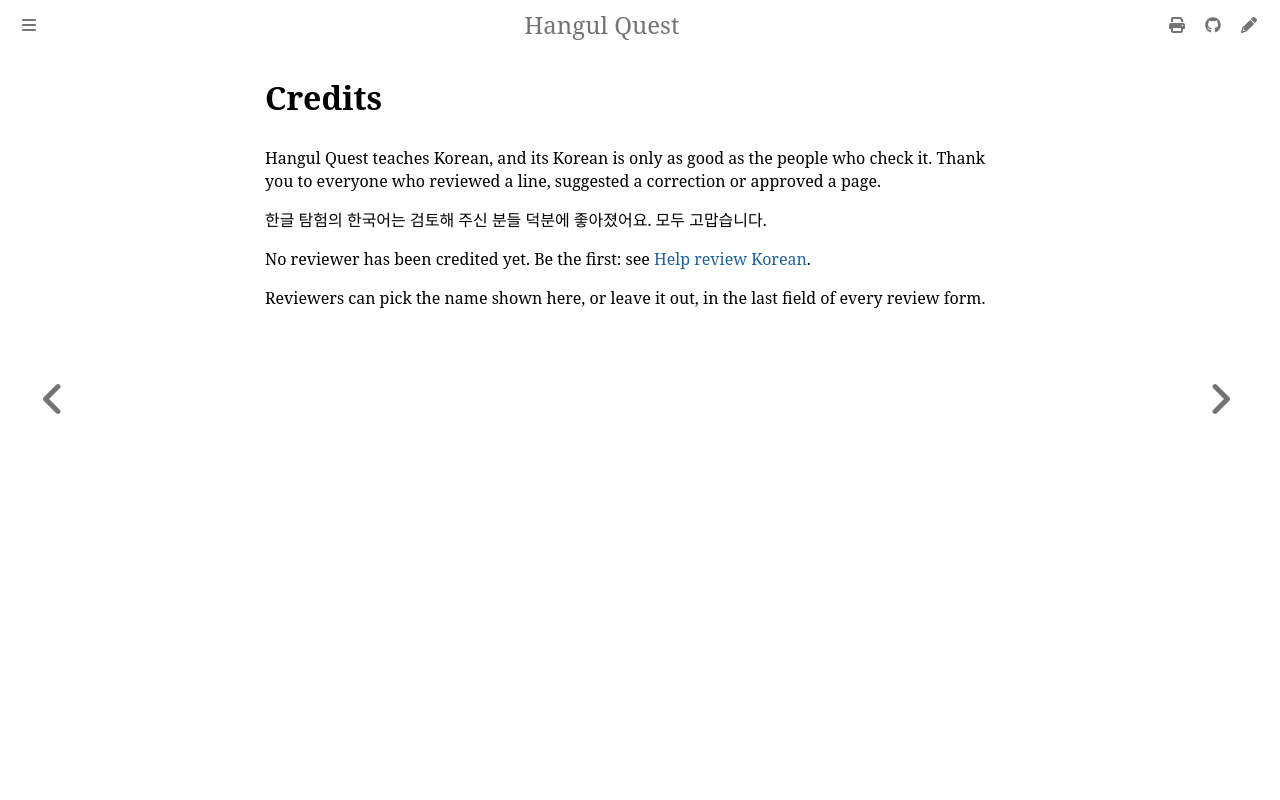

repository: leks2205/HangulQuest · page: credits.html · generator: mdbook

# Credits

Hangul Quest teaches Korean, and its Korean is only as good as the people who check it. Thank you to everyone who reviewed a line, suggested a correction or approved a page.

한글 탐험의 한국어는 검토해 주신 분들 덕분에 좋아졌어요. 모두 고맙습니다.

No reviewer has been credited yet. Be the first: see [Help review Korean](help-review.md).

Reviewers can pick the name shown here, or leave it out, in the last field of every review form.
